Run: headless pygame with SDL's dummy video driver; simulated clock (each Clock.tick advances the game by its frame time, no real sleeping); random seed 0; keys injected as events and as key.get_pressed() state; no mouse input.
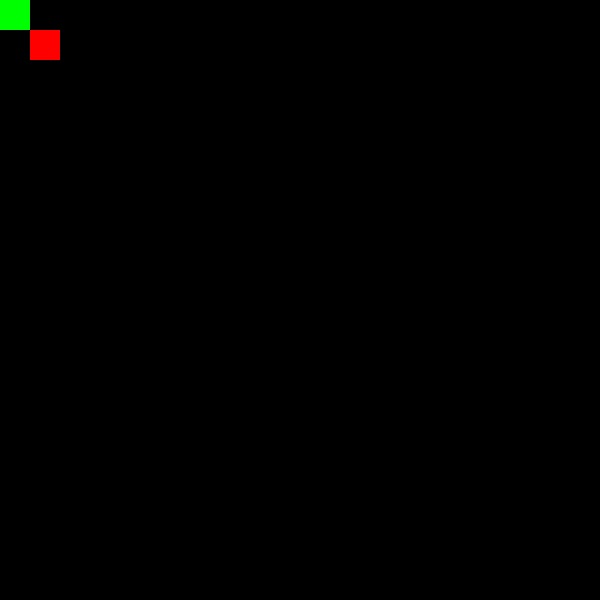
Frame 1 of 2 · flips 1–60 · no input
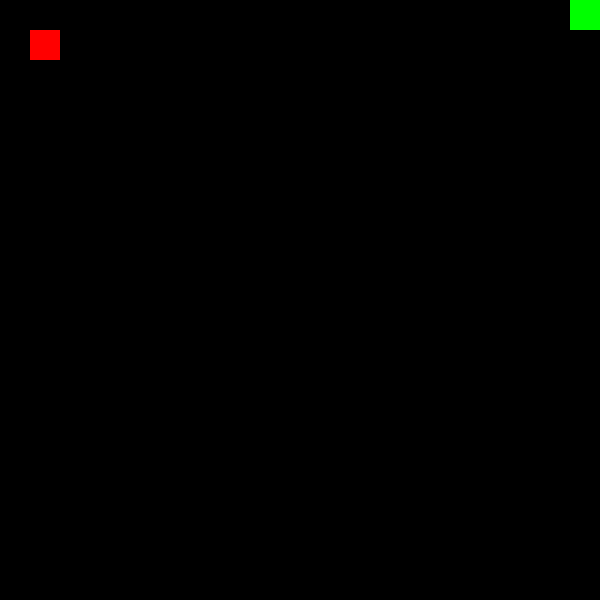
Frame 2 of 2 · flips 61–180 · tapped SPACE, RETURN · held RIGHT (→), D (game ended)

The pygame program that drew these frames:

import random
import pygame

# list of colors
red = (255, 0, 0)
green = (0, 255, 0)
black = (0, 0, 0)
blue = (0, 0, 255)
yellow = (255, 255, 0)

class Point:
    def __init__(self, x=0, y=0, color=(0,0,0)):
        self.x = x
        self.y = y
        self.color = color
    def __eq__(self, other):
        return self.x == other.x and self.y == other.y

class Control:
    def __init__(self):
        self.movingLeft = self.movingDown = self.movingUp = self.movingRight = False
    def stop(self):
        self.movingLeft = self.movingDown = self.movingUp = self.movingRight = False
    def turnRight(self):
        self.stop()
        self.movingRight = True
    def turnLeft(self):
        self.stop()
        self.movingLeft = True
    def turnUp(self):
        self.stop()
        self.movingUp = True
    def turnDown(self):
        self.stop()
        self.movingDown = True        

class Game:
    def __init__(self, width=0, height=0, numX=0, numY=0):
        self.control = Control()
        self.snake = [Point(0, 0, green)]
        self.food = [Point(1, 1, red)]
        self.swidth = width//numX
        self.sheight = height//numY
        self.numX = numX
        self.numY = numY

    def generateFood(self):
        if len(self.food) == 0:
            y = random.randint(0, (self.numY-1))
            x = random.randint(0, (self.numX-1))
            r = random.randint(1,100)
            # 30% chance for three types of food
            if r <= 33:
                self.food.append(Point(x, y, red))
            elif r > 66:
               self.food.append(Point(x, y, yellow))  
            else:
                self.food.append(Point(x, y, blue)) 

    def getHead(self):
        return self.snake[len(self.snake) - 1]

    def checkFoodEaten(self):
        check = False;
        if len(self.food) == 0:
           self.generateFood() 
        if len(self.food) > 0:
            if self.food[0] == self.getHead(): #food is eaten

                # if blue food is "eaten" the snake teleports to and moves away from what was the tail
                if self.food[0].color == blue:
                    tail = self.snake[0] 
                    test = self.snake[1]
                    if test.y<tail.y:
                        self.control.turnDown()
                    if test.y>tail.y:
                        self.control.turnUp()
                    if test.x<tail.x:
                        self.control.turnRight()
                    if test.x>tail.x:
                        self.control.turnLeft()
                    self.snake.append(Point(tail.x, tail.y, green))
                    self.snake.pop(0)

                # if yellow food is "eaten" the snake becomes temporarily immortal from self collisions
                if self.food[0].color == yellow:
                    self.getHead().color = yellow

                self.food.pop(0)
                check = True

        return check

    def grow(self, x=0, y=0):
        self.snake.append(Point(x, y, green)) # grows in direction of new point
        if not self.checkFoodEaten():
            self.snake.pop(0) # removes the tail point if not eating

    def checkForYellow(self):
        check = False;
        for s in self.snake:
            if(s.color == yellow):
                check = True
        return check

    def checkSelfCollision(self):
        check = False;
        if not self.checkForYellow(): # immortal temporarily if yellow is eaten
            for s in self.snake:
                count = 0
                for c in self.snake:
                    if c == s:
                        count += 1
                if count > 1:
                    check = True
        return check

    def checkOutOfBounds(self, x=0, y=0):
        return y < 0 or x < 0 or y >= self.numY or x >= self.numX

    def checkDeadOrMoving(self):
        check = False
        head = self.getHead()
        x = 0
        y = 0
        if self.control.movingDown:
            y = head.y + 1
            x = head.x
        if self.control.movingUp:
            y = head.y - 1
            x = head.x
        if self.control.movingRight:
            y = head.y
            x = head.x + 1
        if self.control.movingLeft:
            y = head.y
            x = head.x - 1
        if self.checkOutOfBounds(x, y) or self.checkSelfCollision():
            check = True
        self.grow(x, y)
        return check

class gui:
    def __init__(self):
        pygame.init()
        width = 600
        height = 600
        game = Game(width, height, 20, 20)
        win = pygame.display.set_mode((width, height))
        running = True
        clock = pygame.time.Clock()
        while running:
            for event in pygame.event.get():
                if event.type == pygame.QUIT:
                    running = False
                if event.type == pygame.KEYDOWN:
                    if event.key == pygame.K_LEFT:
                        game.control.turnLeft()
                    if event.key == pygame.K_RIGHT:
                        game.control.turnRight()
                    if event.key == pygame.K_UP:
                        game.control.turnUp()
                    if event.key == pygame.K_DOWN:
                        game.control.turnDown()
            win.fill(black)
            for p in game.snake:
                pygame.draw.rect(win, p.color, (p.x * game.swidth, p.y * game.swidth, game.swidth, game.sheight))
            for p in game.food:
                pygame.draw.rect(win, p.color, (p.x * game.swidth, p.y * game.swidth, game.swidth, game.sheight))
            if game.checkDeadOrMoving():
                running = False
            pygame.display.update()
            time = clock.tick(4)
        pygame.quit()


if __name__ == '__main__':
    run = gui()
